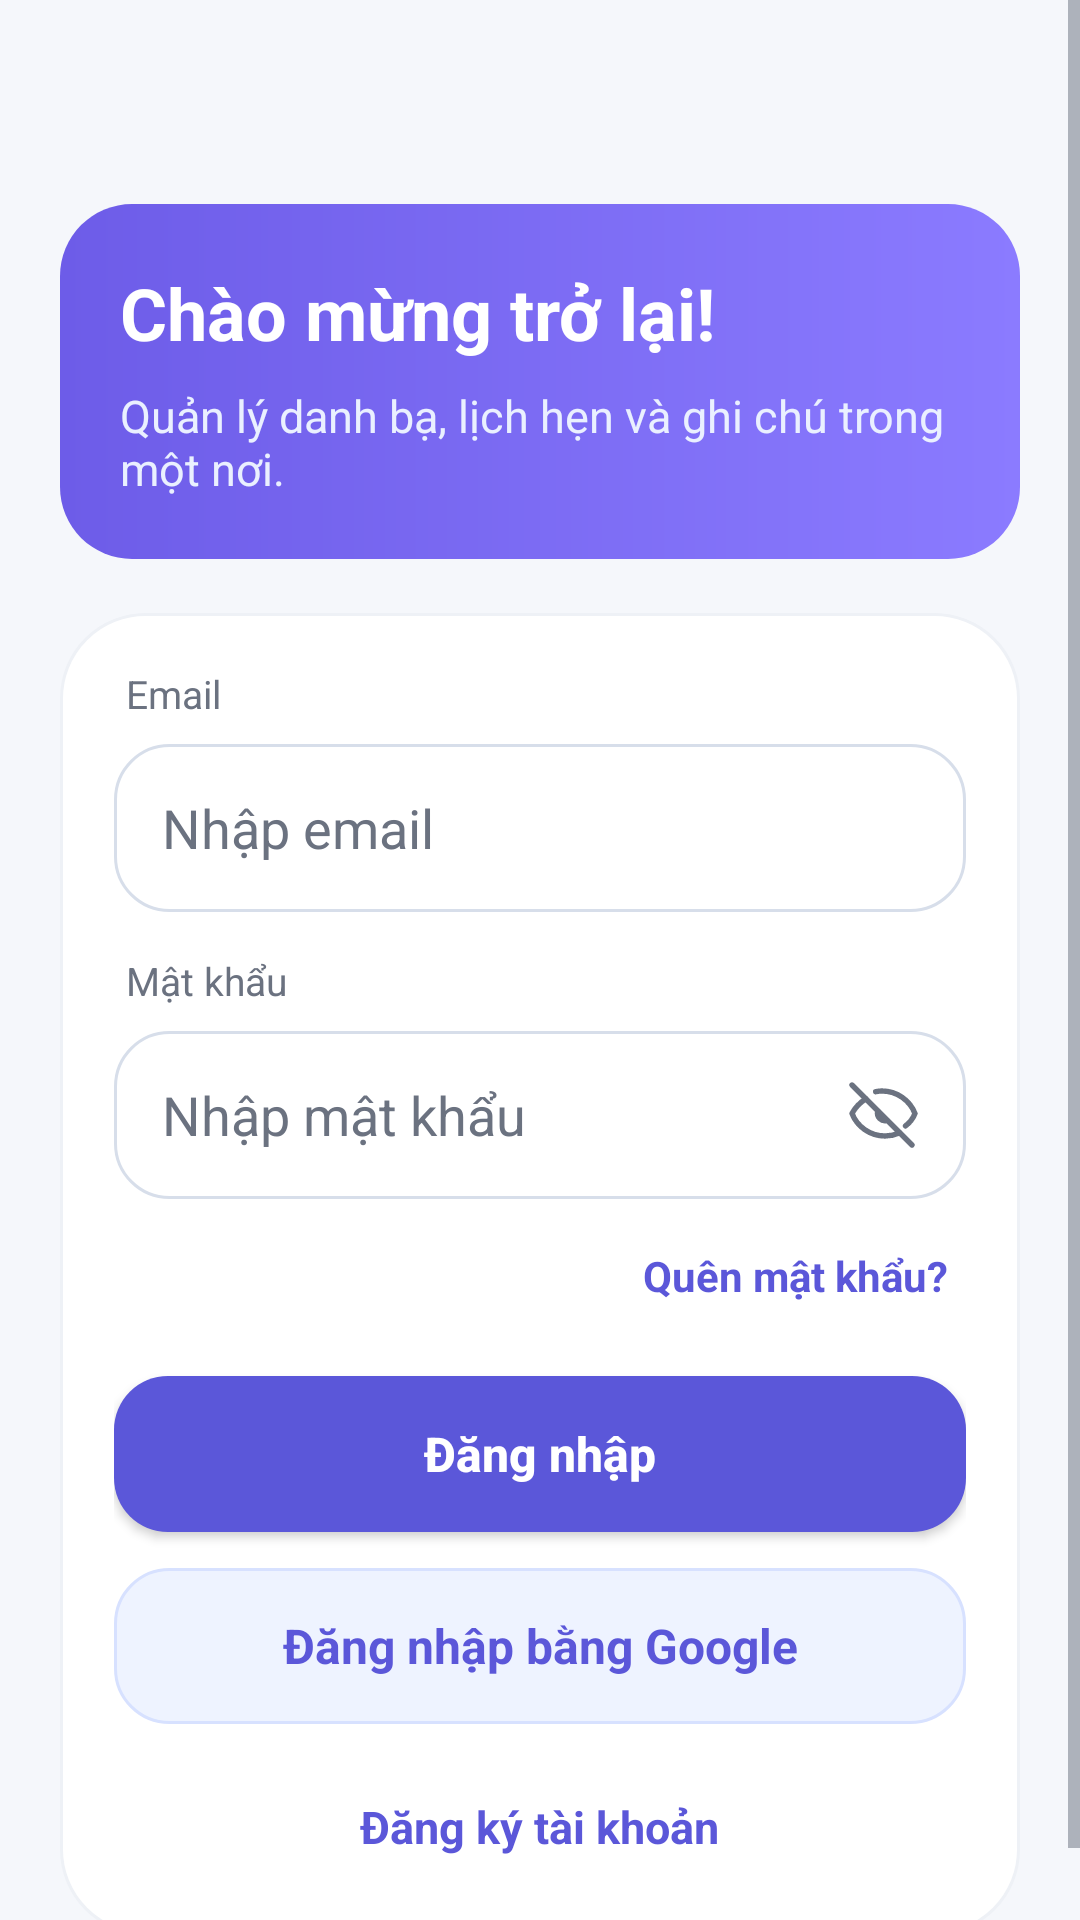

Android layout source for this screen:
<!-- AndroidManifest.xml: application theme Theme.ContactManagerProJava -->
<!-- res/layout/activity_login.xml -->
<?xml version="1.0" encoding="utf-8"?>
<ScrollView xmlns:android="http://schemas.android.com/apk/res/android"
    android:layout_width="match_parent"
    android:layout_height="match_parent"
    android:background="@color/cm_background"
    android:fillViewport="true">

    <LinearLayout
        android:layout_width="match_parent"
        android:layout_height="wrap_content"
        android:orientation="vertical"
        android:padding="20dp">

        <LinearLayout
            android:layout_width="match_parent"
            android:layout_height="wrap_content"
            android:layout_marginTop="48dp"
            android:background="@drawable/bg_auth_hero"
            android:orientation="vertical"
            android:padding="20dp">

            <TextView
                android:layout_width="match_parent"
                android:layout_height="wrap_content"
                android:text="Chào mừng trở lại!"
                android:textColor="@android:color/white"
                android:textSize="24sp"
                android:textStyle="bold" />

            <TextView
                android:layout_width="match_parent"
                android:layout_height="wrap_content"
                android:layout_marginTop="8dp"
                android:text="Quản lý danh bạ, lịch hẹn và ghi chú trong một nơi."
                android:textColor="#EAF0FF"
                android:textSize="15sp" />
        </LinearLayout>

        <LinearLayout
            android:layout_width="match_parent"
            android:layout_height="wrap_content"
            android:layout_marginTop="18dp"
            android:background="@drawable/bg_auth_card"
            android:orientation="vertical"
            android:padding="18dp">

            <TextView
                android:layout_width="wrap_content"
                android:layout_height="wrap_content"
                android:layout_marginStart="4dp"
                android:layout_marginBottom="8dp"
                android:text="Email"
                android:textColor="@color/cm_text_secondary"
                android:textSize="13sp" />

            <EditText
                android:id="@+id/etEmail"
                android:layout_width="match_parent"
                android:layout_height="56dp"
                android:background="@drawable/bg_input_soft"
                android:hint="Nhập email"
                android:inputType="textEmailAddress"
                android:paddingStart="16dp"
                android:paddingEnd="16dp"
                android:textColor="@color/cm_text_primary"
                android:textColorHint="@color/cm_text_secondary" />

            <TextView
                android:layout_width="wrap_content"
                android:layout_height="wrap_content"
                android:layout_marginStart="4dp"
                android:layout_marginTop="14dp"
                android:layout_marginBottom="8dp"
                android:text="Mật khẩu"
                android:textColor="@color/cm_text_secondary"
                android:textSize="13sp" />

            <FrameLayout
                android:layout_width="match_parent"
                android:layout_height="56dp">

                <EditText
                    android:id="@+id/etPassword"
                    android:layout_width="match_parent"
                    android:layout_height="match_parent"
                    android:background="@drawable/bg_input_soft"
                    android:hint="Nhập mật khẩu"
                    android:inputType="textPassword"
                    android:paddingStart="16dp"
                    android:paddingEnd="56dp"
                    android:textColor="@color/cm_text_primary"
                    android:textColorHint="@color/cm_text_secondary" />

                <ImageButton
                    android:id="@+id/btnTogglePassword"
                    android:layout_width="40dp"
                    android:layout_height="40dp"
                    android:layout_gravity="end|center_vertical"
                    android:layout_marginEnd="8dp"
                    android:background="@android:color/transparent"
                    android:contentDescription="Hiện hoặc ẩn mật khẩu"
                    android:padding="8dp"
                    android:src="@drawable/ic_eye_closed"
                    android:tint="@color/cm_text_secondary" />
            </FrameLayout>

            <TextView
                android:id="@+id/tvForgotPassword"
                android:layout_width="wrap_content"
                android:layout_height="wrap_content"
                android:layout_gravity="end"
                android:layout_marginTop="10dp"
                android:padding="6dp"
                android:text="Quên mật khẩu?"
                android:textColor="@color/cm_primary"
                android:textSize="14sp"
                android:textStyle="bold" />

            <Button
                android:id="@+id/btnLogin"
                android:layout_width="match_parent"
                android:layout_height="52dp"
                android:layout_marginTop="18dp"
                android:background="@drawable/bg_primary_button"
                android:backgroundTint="@null"
                android:text="Đăng nhập"
                android:textAllCaps="false"
                android:textColor="@android:color/white"
                android:textSize="16sp"
                android:textStyle="bold" />

            <TextView
                android:id="@+id/btnGoogleSignIn"
                android:layout_width="match_parent"
                android:layout_height="52dp"
                android:layout_marginTop="12dp"
                android:background="@drawable/bg_secondary_button"
                android:clickable="true"
                android:focusable="true"
                android:foreground="?attr/selectableItemBackground"
                android:gravity="center"
                android:text="Đăng nhập bằng Google"
                android:textColor="@color/cm_primary"
                android:textSize="16sp"
                android:textStyle="bold" />

            <TextView
                android:id="@+id/tvRegister"
                android:layout_width="wrap_content"
                android:layout_height="wrap_content"
                android:layout_gravity="center_horizontal"
                android:layout_marginTop="16dp"
                android:padding="8dp"
                android:text="Đăng ký tài khoản"
                android:textColor="@color/cm_primary"
                android:textSize="15sp"
                android:textStyle="bold" />
        </LinearLayout>
    </LinearLayout>
</ScrollView>
<!-- resources referenced by this layout -->
<resources>
  <color name="cm_background">#F5F7FB</color>
  <color name="cm_primary">#5B57D9</color>
  <color name="cm_text_primary">#111827</color>
  <color name="cm_text_secondary">#6B7280</color>
  <!-- drawable bg_auth_card (drawable) -->
  <shape xmlns:android="http://schemas.android.com/apk/res/android" android:shape="rectangle">
      <corners android:radius="28dp"/>
      <solid android:color="@color/cm_surface"/>
      <stroke android:width="1dp" android:color="#EEF1F6"/>
  </shape>
  <!-- drawable bg_auth_hero (drawable) -->
  <shape xmlns:android="http://schemas.android.com/apk/res/android" android:shape="rectangle"><gradient android:startColor="#6D5CE8" android:endColor="#8B7BFF" android:angle="0"/><corners android:radius="24dp"/></shape>
  <!-- drawable bg_input_soft (drawable) -->
  <shape xmlns:android="http://schemas.android.com/apk/res/android" android:shape="rectangle">
      <solid android:color="@android:color/white"/>
      <stroke android:width="1dp" android:color="@color/cm_outline"/>
      <corners android:radius="18dp"/>
  </shape>
  <!-- drawable bg_primary_button (drawable) -->
  <shape xmlns:android="http://schemas.android.com/apk/res/android" android:shape="rectangle">
      <corners android:radius="18dp"/>
      <solid android:color="@color/cm_primary"/>
  </shape>
  <!-- drawable bg_secondary_button (drawable) -->
  <shape xmlns:android="http://schemas.android.com/apk/res/android" android:shape="rectangle">
      <corners android:radius="18dp"/>
      <solid android:color="#EEF3FF"/>
      <stroke android:width="1dp" android:color="#D7E1FF"/>
  </shape>
  <!-- drawable ic_eye_closed (drawable) -->
  <vector xmlns:android="http://schemas.android.com/apk/res/android"
      android:width="24dp"
      android:height="24dp"
      android:viewportWidth="24"
      android:viewportHeight="24">
      <path
          android:fillColor="#00000000"
          android:pathData="M2,2L22,22"
          android:strokeColor="#FF000000"
          android:strokeLineCap="round"
          android:strokeLineJoin="round"
          android:strokeWidth="1.8"/>
      <path
          android:fillColor="#00000000"
          android:pathData="M10.6,10.7a2.5,2.5 0,0 0,3.1 3.1"
          android:strokeColor="#FF000000"
          android:strokeLineCap="round"
          android:strokeLineJoin="round"
          android:strokeWidth="1.8"/>
      <path
          android:fillColor="#00000000"
          android:pathData="M9.88,4.24C10.57,4.08 11.28,4 12,4c5,0 9.27,3.11 11,7.5c-0.65,1.66 -1.76,3.08 -3.17,4.13"
          android:strokeColor="#FF000000"
          android:strokeLineCap="round"
          android:strokeLineJoin="round"
          android:strokeWidth="1.8"/>
      <path
          android:fillColor="#00000000"
          android:pathData="M6.61,6.62C4.62,7.89 3.03,9.57 2,11.5C3.73,15.89 8,19 13,19c1.73,0 3.39,-0.37 4.89,-1.04"
          android:strokeColor="#FF000000"
          android:strokeLineCap="round"
          android:strokeLineJoin="round"
          android:strokeWidth="1.8"/>
  </vector>
  <style name="Theme.ContactManagerProJava" parent="Theme.MaterialComponents.DayNight.NoActionBar">
          <item name="colorPrimary">@color/cm_primary</item>
          <item name="colorPrimaryVariant">@color/cm_primary_dark</item>
          <item name="colorOnPrimary">@android:color/white</item>
          <item name="colorSurface">@color/cm_surface</item>
          <item name="colorOnSurface">@color/cm_text_primary</item>
          <item name="android:windowBackground">@color/cm_background</item>
          <item name="android:statusBarColor">@android:color/transparent</item>
          <item name="android:navigationBarColor">@color/cm_surface</item>
          <item name="android:textColorPrimary">@color/cm_text_primary</item>
          <item name="android:textColorSecondary">@color/cm_text_secondary</item>
      </style>
  <color name="cm_surface">#FFFFFF</color>
  <color name="cm_outline">#D7DEEA</color>
  <color name="cm_primary_dark">#5B4AD8</color>
</resources>
